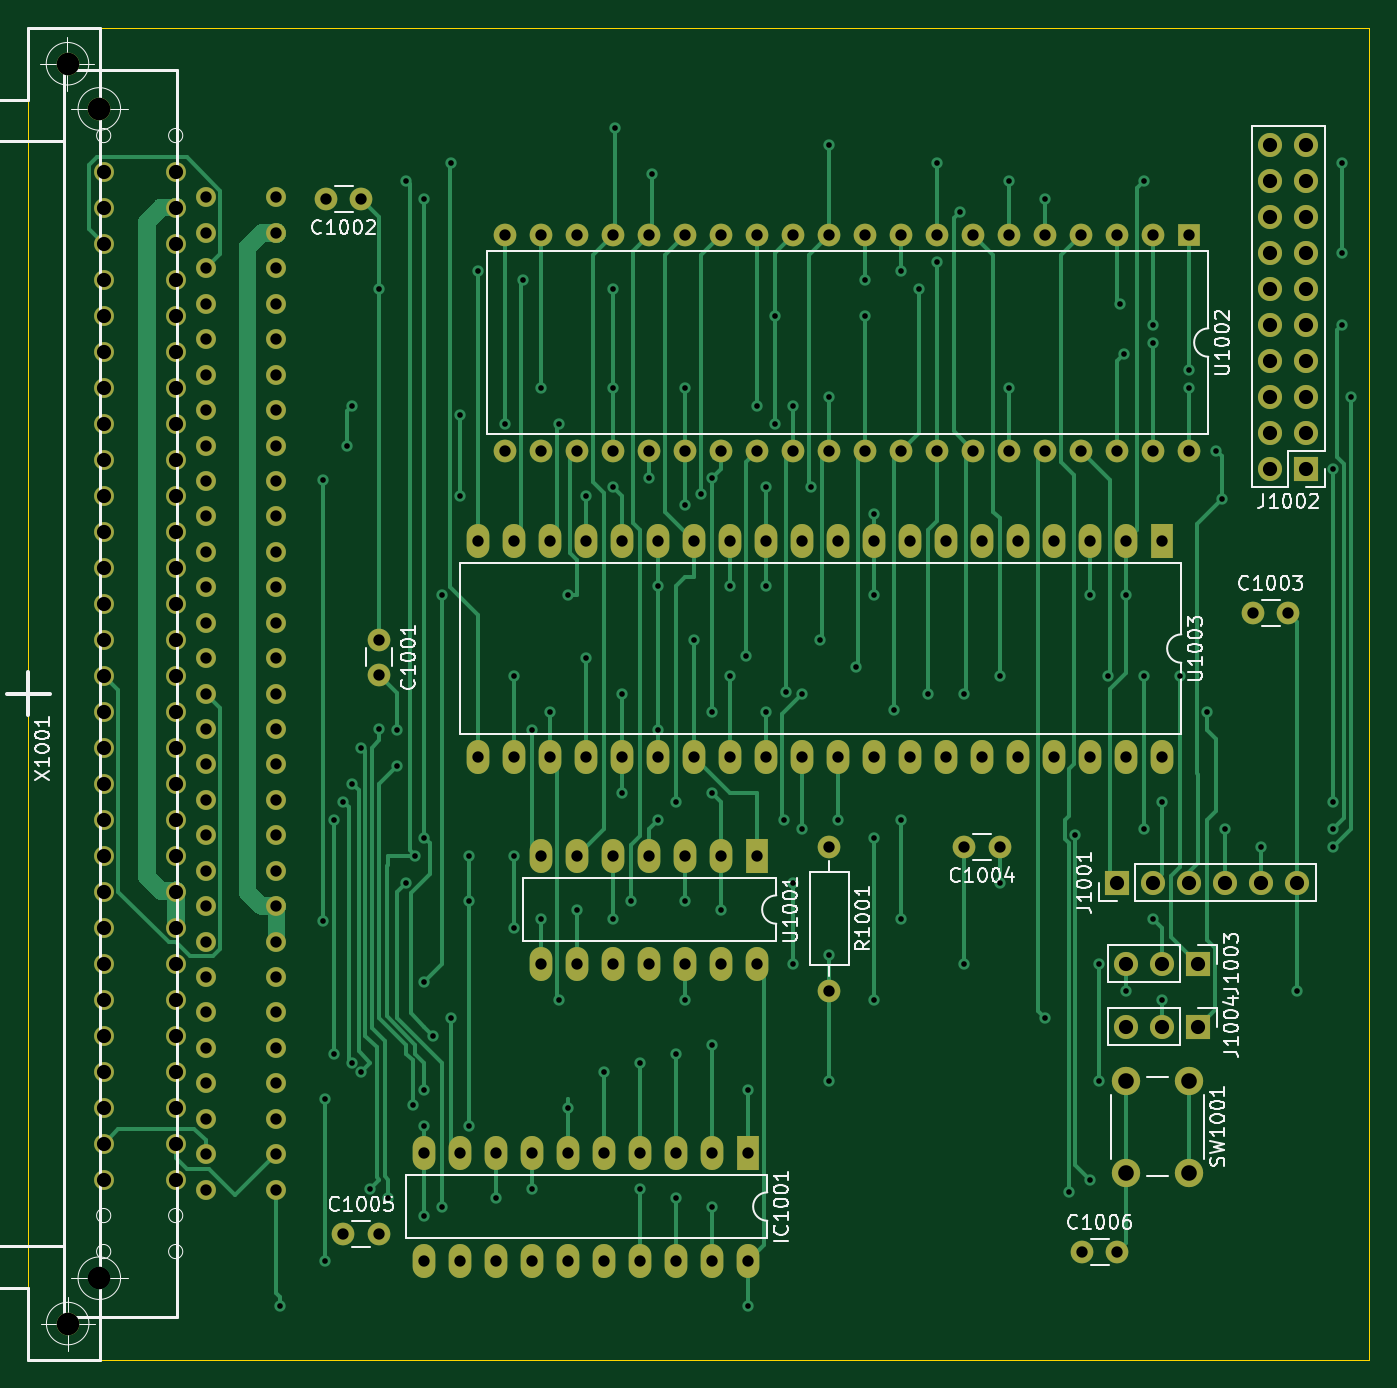
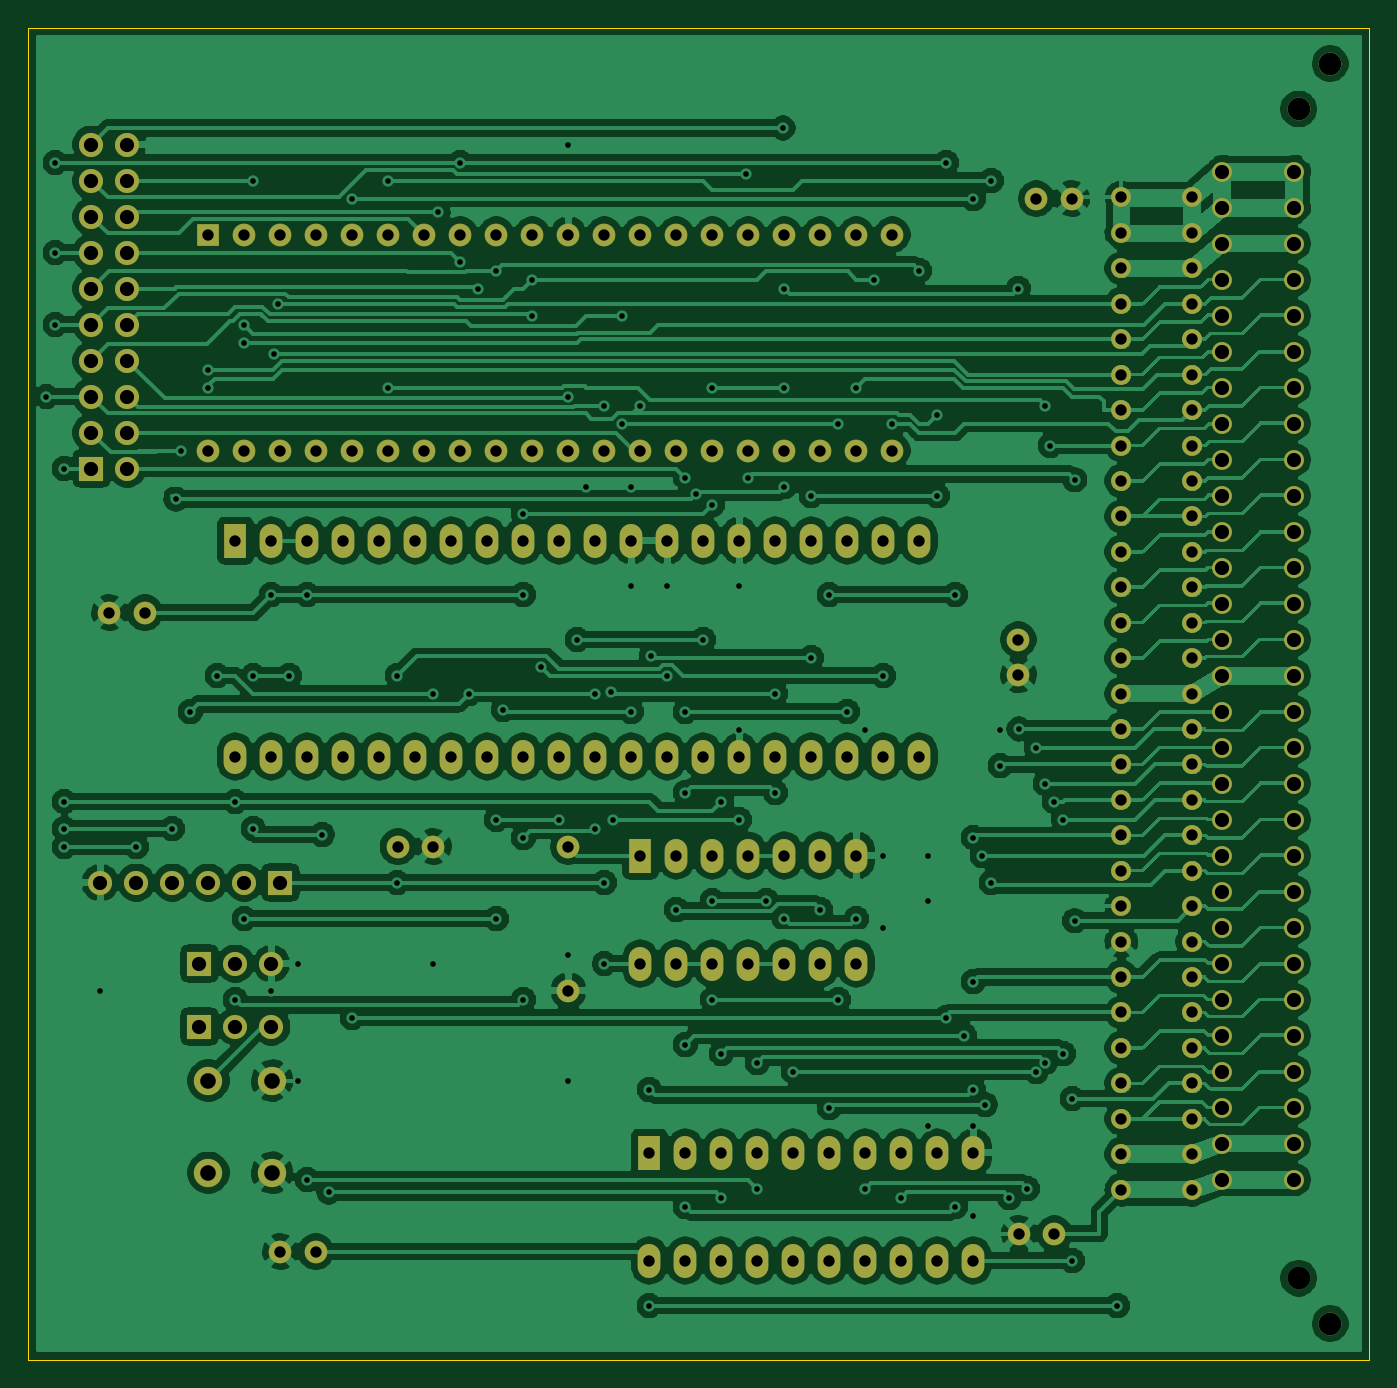
Circuit board: 11 layer files. Board 94.6 x 94.0 mm.
- bottom_copper: VDIP2-B_Cu.gbr (659163 bytes)
- bottom_mask: VDIP2-B_Mask.gbr (8636 bytes)
- paste: VDIP2-B_Paste.gbr (473 bytes)
- bottom_silk: VDIP2-B_SilkS.gbr (474 bytes)
- outline: VDIP2-Edge_Cuts.gbr (714 bytes)
- top_copper: VDIP2-F_Cu.gbr (68264 bytes)
- top_mask: VDIP2-F_Mask.gbr (8636 bytes)
- paste: VDIP2-F_Paste.gbr (473 bytes)
- top_silk: VDIP2-F_SilkS.gbr (39542 bytes)
- drill: VDIP2-NPTH.drl (284 bytes)
- drill: VDIP2-PTH.drl (6888 bytes)

=== bottom_copper: VDIP2-B_Cu.gbr (659163 bytes, source omitted) ===
=== bottom_mask: VDIP2-B_Mask.gbr (8636 bytes, source omitted) ===
=== paste: VDIP2-B_Paste.gbr ===
%TF.GenerationSoftware,KiCad,Pcbnew,(5.1.10)-1*%
%TF.CreationDate,2022-02-23T07:42:32+01:00*%
%TF.ProjectId,VDIP2,56444950-322e-46b6-9963-61645f706362,rev?*%
%TF.SameCoordinates,Original*%
%TF.FileFunction,Paste,Bot*%
%TF.FilePolarity,Positive*%
%FSLAX46Y46*%
G04 Gerber Fmt 4.6, Leading zero omitted, Abs format (unit mm)*
G04 Created by KiCad (PCBNEW (5.1.10)-1) date 2022-02-23 07:42:32*
%MOMM*%
%LPD*%
G01*
G04 APERTURE LIST*
G04 APERTURE END LIST*
M02*

=== bottom_silk: VDIP2-B_SilkS.gbr ===
%TF.GenerationSoftware,KiCad,Pcbnew,(5.1.10)-1*%
%TF.CreationDate,2022-02-23T07:42:32+01:00*%
%TF.ProjectId,VDIP2,56444950-322e-46b6-9963-61645f706362,rev?*%
%TF.SameCoordinates,Original*%
%TF.FileFunction,Legend,Bot*%
%TF.FilePolarity,Positive*%
%FSLAX46Y46*%
G04 Gerber Fmt 4.6, Leading zero omitted, Abs format (unit mm)*
G04 Created by KiCad (PCBNEW (5.1.10)-1) date 2022-02-23 07:42:32*
%MOMM*%
%LPD*%
G01*
G04 APERTURE LIST*
G04 APERTURE END LIST*
M02*

=== outline: VDIP2-Edge_Cuts.gbr ===
%TF.GenerationSoftware,KiCad,Pcbnew,(5.1.10)-1*%
%TF.CreationDate,2022-02-23T07:42:32+01:00*%
%TF.ProjectId,VDIP2,56444950-322e-46b6-9963-61645f706362,rev?*%
%TF.SameCoordinates,Original*%
%TF.FileFunction,Profile,NP*%
%FSLAX46Y46*%
G04 Gerber Fmt 4.6, Leading zero omitted, Abs format (unit mm)*
G04 Created by KiCad (PCBNEW (5.1.10)-1) date 2022-02-23 07:42:32*
%MOMM*%
%LPD*%
G01*
G04 APERTURE LIST*
%TA.AperFunction,Profile*%
%ADD10C,0.050000*%
%TD*%
G04 APERTURE END LIST*
D10*
X171450000Y-58420000D02*
X171450000Y-152400000D01*
X76835000Y-152400000D02*
X171450000Y-152400000D01*
X76835000Y-58420000D02*
X76835000Y-152400000D01*
X171450000Y-58420000D02*
X76835000Y-58420000D01*
M02*

=== top_copper: VDIP2-F_Cu.gbr (68264 bytes, source omitted) ===
=== top_mask: VDIP2-F_Mask.gbr (8636 bytes, source omitted) ===
=== paste: VDIP2-F_Paste.gbr ===
%TF.GenerationSoftware,KiCad,Pcbnew,(5.1.10)-1*%
%TF.CreationDate,2022-02-23T07:42:32+01:00*%
%TF.ProjectId,VDIP2,56444950-322e-46b6-9963-61645f706362,rev?*%
%TF.SameCoordinates,Original*%
%TF.FileFunction,Paste,Top*%
%TF.FilePolarity,Positive*%
%FSLAX46Y46*%
G04 Gerber Fmt 4.6, Leading zero omitted, Abs format (unit mm)*
G04 Created by KiCad (PCBNEW (5.1.10)-1) date 2022-02-23 07:42:32*
%MOMM*%
%LPD*%
G01*
G04 APERTURE LIST*
G04 APERTURE END LIST*
M02*

=== top_silk: VDIP2-F_SilkS.gbr (39542 bytes, source omitted) ===
=== drill: VDIP2-NPTH.drl ===
M48
; DRILL file {KiCad (5.1.10)-1} date 02/23/22 07:42:29
; FORMAT={-:-/ absolute / inch / decimal}
; #@! TF.CreationDate,2022-02-23T07:42:29+01:00
; #@! TF.GenerationSoftware,Kicad,Pcbnew,(5.1.10)-1
; #@! TF.FileFunction,NonPlated,1,2,NPTH
FMAT,2
INCH
%
G90
G05
T0
M30

=== drill: VDIP2-PTH.drl (6888 bytes, source omitted) ===
